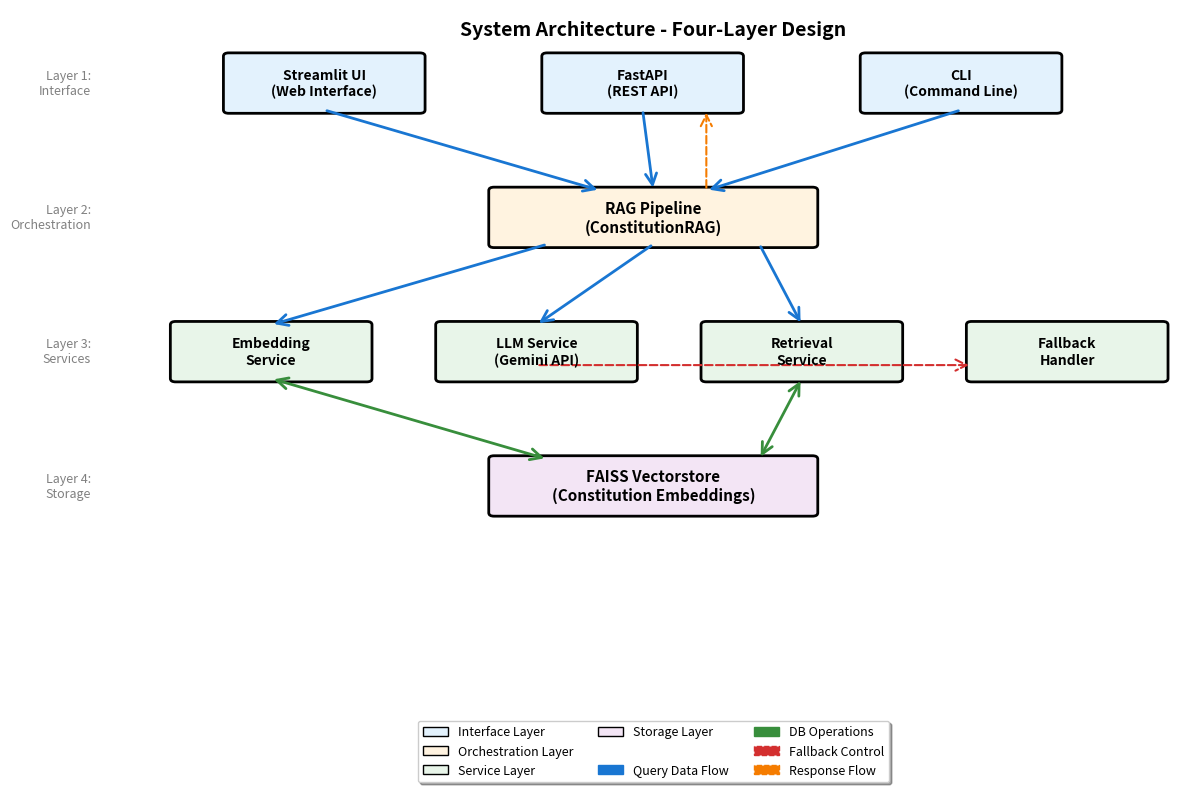
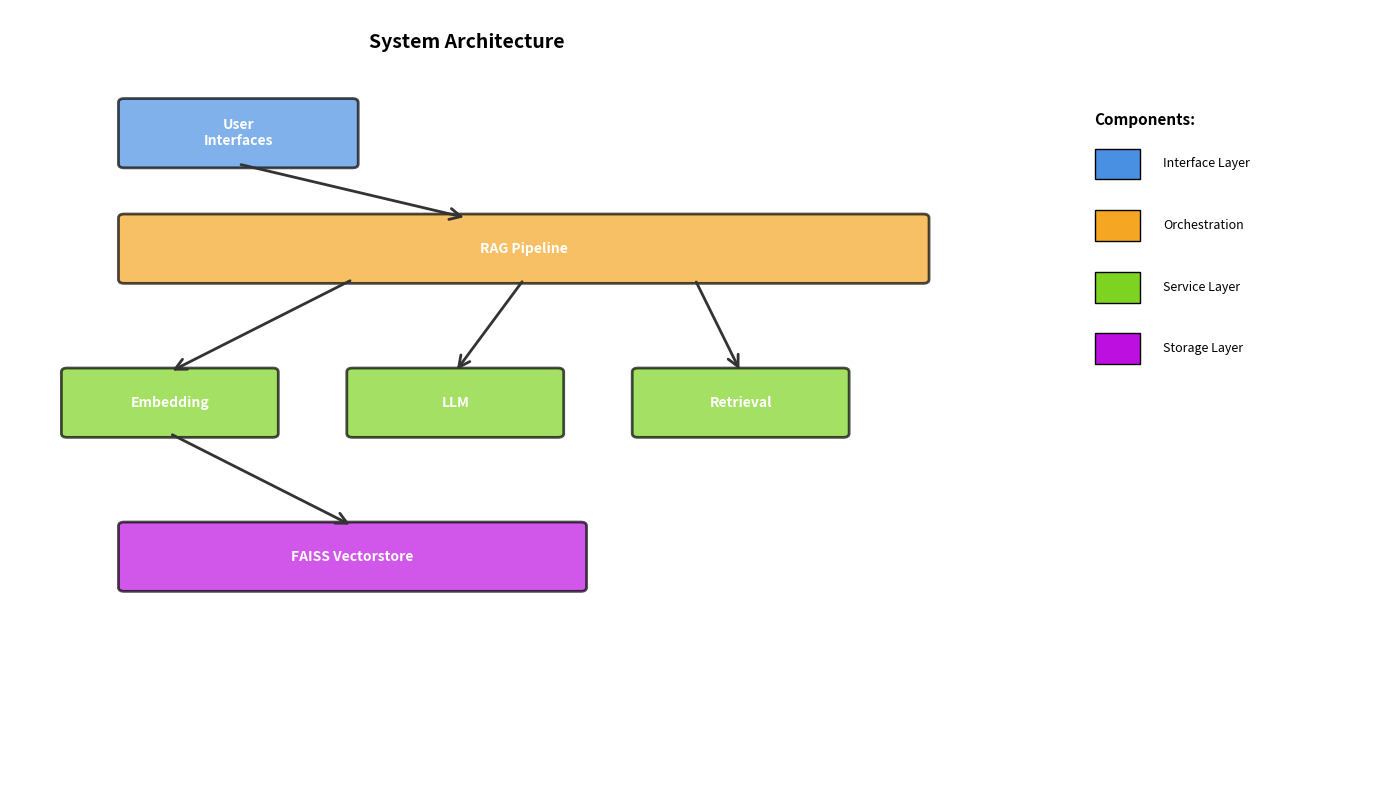

The matplotlib source for these figures, in order:
"""
Fix Figure 1 - System Architecture with proper legend positioning
Addresses Issue #6: Legend overlap problem
"""

import matplotlib.pyplot as plt
import matplotlib.patches as mpatches
from matplotlib.patches import FancyBboxPatch, FancyArrowPatch
import numpy as np

def create_fixed_figure1():
    """
    Generate System Architecture diagram with legend positioned to avoid overlap
    """
    
    fig, ax = plt.subplots(1, 1, figsize=(12, 8))
    ax.set_xlim(0, 10)
    ax.set_ylim(0, 10)
    ax.axis('off')
    
    # Define colors
    color_interface = '#E3F2FD'  # Light blue
    color_orchestration = '#FFF3E0'  # Light orange
    color_service = '#E8F5E9'  # Light green
    color_storage = '#F3E5F5'  # Light purple
    
    # Component dimensions
    box_width = 1.8
    box_height = 0.8
    
    # Layer 1: User Interface (Top)
    interface_y = 8.5
    streamlit_box = FancyBboxPatch((1, interface_y), box_width, box_height,
                                   boxstyle="round,pad=0.05", 
                                   edgecolor='black', facecolor=color_interface,
                                   linewidth=2)
    ax.add_patch(streamlit_box)
    ax.text(1 + box_width/2, interface_y + box_height/2, 'Streamlit UI\n(Web Interface)',
            ha='center', va='center', fontsize=10, weight='bold')
    
    fastapi_box = FancyBboxPatch((4, interface_y), box_width, box_height,
                                 boxstyle="round,pad=0.05",
                                 edgecolor='black', facecolor=color_interface,
                                 linewidth=2)
    ax.add_patch(fastapi_box)
    ax.text(4 + box_width/2, interface_y + box_height/2, 'FastAPI\n(REST API)',
            ha='center', va='center', fontsize=10, weight='bold')
    
    cli_box = FancyBboxPatch((7, interface_y), box_width, box_height,
                             boxstyle="round,pad=0.05",
                             edgecolor='black', facecolor=color_interface,
                             linewidth=2)
    ax.add_patch(cli_box)
    ax.text(7 + box_width/2, interface_y + box_height/2, 'CLI\n(Command Line)',
            ha='center', va='center', fontsize=10, weight='bold')
    
    # Layer 2: RAG Pipeline (Orchestration)
    rag_y = 6.5
    rag_box = FancyBboxPatch((3.5, rag_y), 3, box_height,
                             boxstyle="round,pad=0.05",
                             edgecolor='black', facecolor=color_orchestration,
                             linewidth=2)
    ax.add_patch(rag_box)
    ax.text(5, rag_y + box_height/2, 'RAG Pipeline\n(ConstitutionRAG)',
            ha='center', va='center', fontsize=11, weight='bold')
    
    # Layer 3: Services
    service_y = 4.5
    
    # Embedding Service
    embedding_box = FancyBboxPatch((0.5, service_y), box_width, box_height,
                                   boxstyle="round,pad=0.05",
                                   edgecolor='black', facecolor=color_service,
                                   linewidth=2)
    ax.add_patch(embedding_box)
    ax.text(0.5 + box_width/2, service_y + box_height/2, 'Embedding\nService',
            ha='center', va='center', fontsize=10, weight='bold')
    
    # LLM Service
    llm_box = FancyBboxPatch((3, service_y), box_width, box_height,
                             boxstyle="round,pad=0.05",
                             edgecolor='black', facecolor=color_service,
                             linewidth=2)
    ax.add_patch(llm_box)
    ax.text(3 + box_width/2, service_y + box_height/2, 'LLM Service\n(Gemini API)',
            ha='center', va='center', fontsize=10, weight='bold')
    
    # Retrieval Service
    retrieval_box = FancyBboxPatch((5.5, service_y), box_width, box_height,
                                   boxstyle="round,pad=0.05",
                                   edgecolor='black', facecolor=color_service,
                                   linewidth=2)
    ax.add_patch(retrieval_box)
    ax.text(5.5 + box_width/2, service_y + box_height/2, 'Retrieval\nService',
            ha='center', va='center', fontsize=10, weight='bold')
    
    # Fallback Handler
    fallback_box = FancyBboxPatch((8, service_y), box_width, box_height,
                                  boxstyle="round,pad=0.05",
                                  edgecolor='black', facecolor=color_service,
                                  linewidth=2)
    ax.add_patch(fallback_box)
    ax.text(8 + box_width/2, service_y + box_height/2, 'Fallback\nHandler',
            ha='center', va='center', fontsize=10, weight='bold')
    
    # Layer 4: Storage
    storage_y = 2.5
    vectorstore_box = FancyBboxPatch((3.5, storage_y), 3, box_height,
                                     boxstyle="round,pad=0.05",
                                     edgecolor='black', facecolor=color_storage,
                                     linewidth=2)
    ax.add_patch(vectorstore_box)
    ax.text(5, storage_y + box_height/2, 'FAISS Vectorstore\n(Constitution Embeddings)',
            ha='center', va='center', fontsize=11, weight='bold')
    
    # Layer labels (on left side)
    ax.text(-0.3, interface_y + box_height/2, 'Layer 1:\nInterface', 
            ha='right', va='center', fontsize=9, style='italic', color='gray')
    ax.text(-0.3, rag_y + box_height/2, 'Layer 2:\nOrchestration', 
            ha='right', va='center', fontsize=9, style='italic', color='gray')
    ax.text(-0.3, service_y + box_height/2, 'Layer 3:\nServices', 
            ha='right', va='center', fontsize=9, style='italic', color='gray')
    ax.text(-0.3, storage_y + box_height/2, 'Layer 4:\nStorage', 
            ha='right', va='center', fontsize=9, style='italic', color='gray')
    
    # Arrows - Data Flow (solid)
    # Interface → RAG
    arrow1 = FancyArrowPatch((1.9, interface_y), (4.5, rag_y + box_height),
                            arrowstyle='->', mutation_scale=20, linewidth=2,
                            color='#1976D2')
    ax.add_patch(arrow1)
    
    arrow2 = FancyArrowPatch((4.9, interface_y), (5, rag_y + box_height),
                            arrowstyle='->', mutation_scale=20, linewidth=2,
                            color='#1976D2')
    ax.add_patch(arrow2)
    
    arrow3 = FancyArrowPatch((7.9, interface_y), (5.5, rag_y + box_height),
                            arrowstyle='->', mutation_scale=20, linewidth=2,
                            color='#1976D2')
    ax.add_patch(arrow3)
    
    # RAG → Services
    arrow4 = FancyArrowPatch((4, rag_y), (1.4, service_y + box_height),
                            arrowstyle='->', mutation_scale=20, linewidth=2,
                            color='#1976D2')
    ax.add_patch(arrow4)
    
    arrow5 = FancyArrowPatch((5, rag_y), (3.9, service_y + box_height),
                            arrowstyle='->', mutation_scale=20, linewidth=2,
                            color='#1976D2')
    ax.add_patch(arrow5)
    
    arrow6 = FancyArrowPatch((6, rag_y), (6.4, service_y + box_height),
                            arrowstyle='->', mutation_scale=20, linewidth=2,
                            color='#1976D2')
    ax.add_patch(arrow6)
    
    # Services → Vectorstore
    arrow7 = FancyArrowPatch((1.4, service_y), (4, storage_y + box_height),
                            arrowstyle='<->', mutation_scale=20, linewidth=2,
                            color='#388E3C')
    ax.add_patch(arrow7)
    
    arrow8 = FancyArrowPatch((6.4, service_y), (6, storage_y + box_height),
                            arrowstyle='<->', mutation_scale=20, linewidth=2,
                            color='#388E3C')
    ax.add_patch(arrow8)
    
    # Fallback control flow (dashed)
    arrow9 = FancyArrowPatch((3.9, service_y + 0.2), (8, service_y + 0.2),
                            arrowstyle='->', mutation_scale=20, linewidth=1.5,
                            linestyle='--', color='#D32F2F')
    ax.add_patch(arrow9)
    
    # Response flow back (dashed)
    arrow10 = FancyArrowPatch((5.5, rag_y + box_height), (5.5, interface_y),
                             arrowstyle='->', mutation_scale=20, linewidth=1.5,
                             linestyle='--', color='#F57C00')
    ax.add_patch(arrow10)
    
    # Legend - POSITIONED OUTSIDE to avoid overlap
    legend_elements = [
        mpatches.Patch(facecolor=color_interface, edgecolor='black', label='Interface Layer'),
        mpatches.Patch(facecolor=color_orchestration, edgecolor='black', label='Orchestration Layer'),
        mpatches.Patch(facecolor=color_service, edgecolor='black', label='Service Layer'),
        mpatches.Patch(facecolor=color_storage, edgecolor='black', label='Storage Layer'),
        mpatches.Patch(facecolor='none', edgecolor='none', label=''),  # Spacer
        mpatches.FancyArrow(0, 0, 0.5, 0, width=0.1, color='#1976D2', label='Query Data Flow'),
        mpatches.FancyArrow(0, 0, 0.5, 0, width=0.1, color='#388E3C', label='DB Operations'),
        mpatches.FancyArrow(0, 0, 0.5, 0, width=0.05, linestyle='--', 
                           color='#D32F2F', label='Fallback Control'),
        mpatches.FancyArrow(0, 0, 0.5, 0, width=0.05, linestyle='--',
                           color='#F57C00', label='Response Flow'),
    ]
    
    # Position legend BELOW the figure to avoid overlap
    legend = ax.legend(handles=legend_elements, 
                      loc='upper center',
                      bbox_to_anchor=(0.5, -0.05),  # Below the plot
                      ncol=3,  # 3 columns
                      frameon=True,
                      fancybox=True,
                      shadow=True,
                      fontsize=9)
    
    # Title
    ax.text(5, 9.7, 'System Architecture - Four-Layer Design',
            ha='center', va='center', fontsize=14, weight='bold')
    
    plt.tight_layout()
    
    # Save with tight bounding box to include legend
    plt.savefig('fig1_system_architecture_fixed.pdf', 
                dpi=300, bbox_inches='tight', format='pdf')
    plt.savefig('fig1_system_architecture_fixed.png', 
                dpi=300, bbox_inches='tight', format='png')
    
    print("✅ Figure 1 generated with fixed legend positioning")
    print("   Saved as: fig1_system_architecture_fixed.pdf/png")
    print("   Legend positioned below diagram to avoid overlap")
    
    plt.show()


def create_simple_figure1_alternative():
    """
    Alternative simpler version with legend on the side
    """
    
    fig, ax = plt.subplots(1, 1, figsize=(14, 8))
    ax.set_xlim(0, 12)
    ax.set_ylim(0, 10)
    ax.axis('off')
    
    # Define colors
    colors = {
        'interface': '#4A90E2',
        'orchestration': '#F5A623',
        'service': '#7ED321',
        'storage': '#BD10E0'
    }
    
    # Simplified boxes
    components = [
        # (x, y, width, height, label, color_key)
        (1, 8, 2, 0.8, 'User\nInterfaces', 'interface'),
        (1, 6.5, 7, 0.8, 'RAG Pipeline', 'orchestration'),
        (0.5, 4.5, 1.8, 0.8, 'Embedding', 'service'),
        (3, 4.5, 1.8, 0.8, 'LLM', 'service'),
        (5.5, 4.5, 1.8, 0.8, 'Retrieval', 'service'),
        (1, 2.5, 4, 0.8, 'FAISS Vectorstore', 'storage'),
    ]
    
    for x, y, w, h, label, color_key in components:
        box = FancyBboxPatch((x, y), w, h,
                            boxstyle="round,pad=0.05",
                            edgecolor='black',
                            facecolor=colors[color_key],
                            linewidth=2,
                            alpha=0.7)
        ax.add_patch(box)
        ax.text(x + w/2, y + h/2, label,
               ha='center', va='center',
               fontsize=10, weight='bold',
               color='white')
    
    # Add arrows (simplified)
    arrows = [
        (2, 8, 4, 7.3),  # Interface → RAG
        (3, 6.5, 1.4, 5.3),  # RAG → Embedding
        (4.5, 6.5, 3.9, 5.3),  # RAG → LLM
        (6, 6.5, 6.4, 5.3),  # RAG → Retrieval
        (1.4, 4.5, 3, 3.3),  # Services → DB
    ]
    
    for x1, y1, x2, y2 in arrows:
        arrow = FancyArrowPatch((x1, y1), (x2, y2),
                               arrowstyle='->', mutation_scale=20,
                               linewidth=2, color='#333')
        ax.add_patch(arrow)
    
    # Legend on the RIGHT side
    legend_x = 9.5
    legend_y = 7
    legend_spacing = 0.8
    
    ax.text(legend_x, legend_y + 1.5, 'Components:',
           fontsize=11, weight='bold')
    
    legend_items = [
        ('Interface Layer', 'interface'),
        ('Orchestration', 'orchestration'),
        ('Service Layer', 'service'),
        ('Storage Layer', 'storage'),
    ]
    
    for i, (label, color_key) in enumerate(legend_items):
        y_pos = legend_y + 1 - (i * legend_spacing)
        
        # Color box
        box = mpatches.Rectangle((legend_x, y_pos - 0.2), 0.4, 0.4,
                                facecolor=colors[color_key],
                                edgecolor='black',
                                linewidth=1)
        ax.add_patch(box)
        
        # Label
        ax.text(legend_x + 0.6, y_pos, label,
               fontsize=9, va='center')
    
    # Title
    ax.text(4, 9.5, 'System Architecture',
           ha='center', fontsize=14, weight='bold')
    
    plt.tight_layout()
    plt.savefig('fig1_system_architecture_alternative.pdf',
               dpi=300, bbox_inches='tight')
    plt.savefig('fig1_system_architecture_alternative.png',
               dpi=300, bbox_inches='tight')
    
    print("✅ Alternative Figure 1 generated")
    print("   Legend positioned on the right side")
    
    plt.show()


if __name__ == "__main__":
    print("Generating fixed Figure 1 - System Architecture")
    print("="*60)
    
    print("\n📊 Option 1: Legend below diagram (recommended)")
    create_fixed_figure1()
    
    print("\n📊 Option 2: Legend on right side (alternative)")
    create_simple_figure1_alternative()
    
    print("\n✅ Both versions generated successfully!")
    print("\nRecommendation: Use the first version (legend below)")
    print("with the updated caption:")
    print("""
Fig. 1. System architecture showing four-layer design: (1) Interface layer
(Streamlit/FastAPI/CLI), (2) Orchestration layer (RAG pipeline), (3) Service 
layer (Embedding, LLM, Retrieval, Fallback), and (4) Storage layer (FAISS 
vectorstore). Solid blue arrows indicate query data flow; green arrows show 
database operations; dashed red arrows represent fallback control; dashed 
orange arrows show response flow back to users.
    """)
